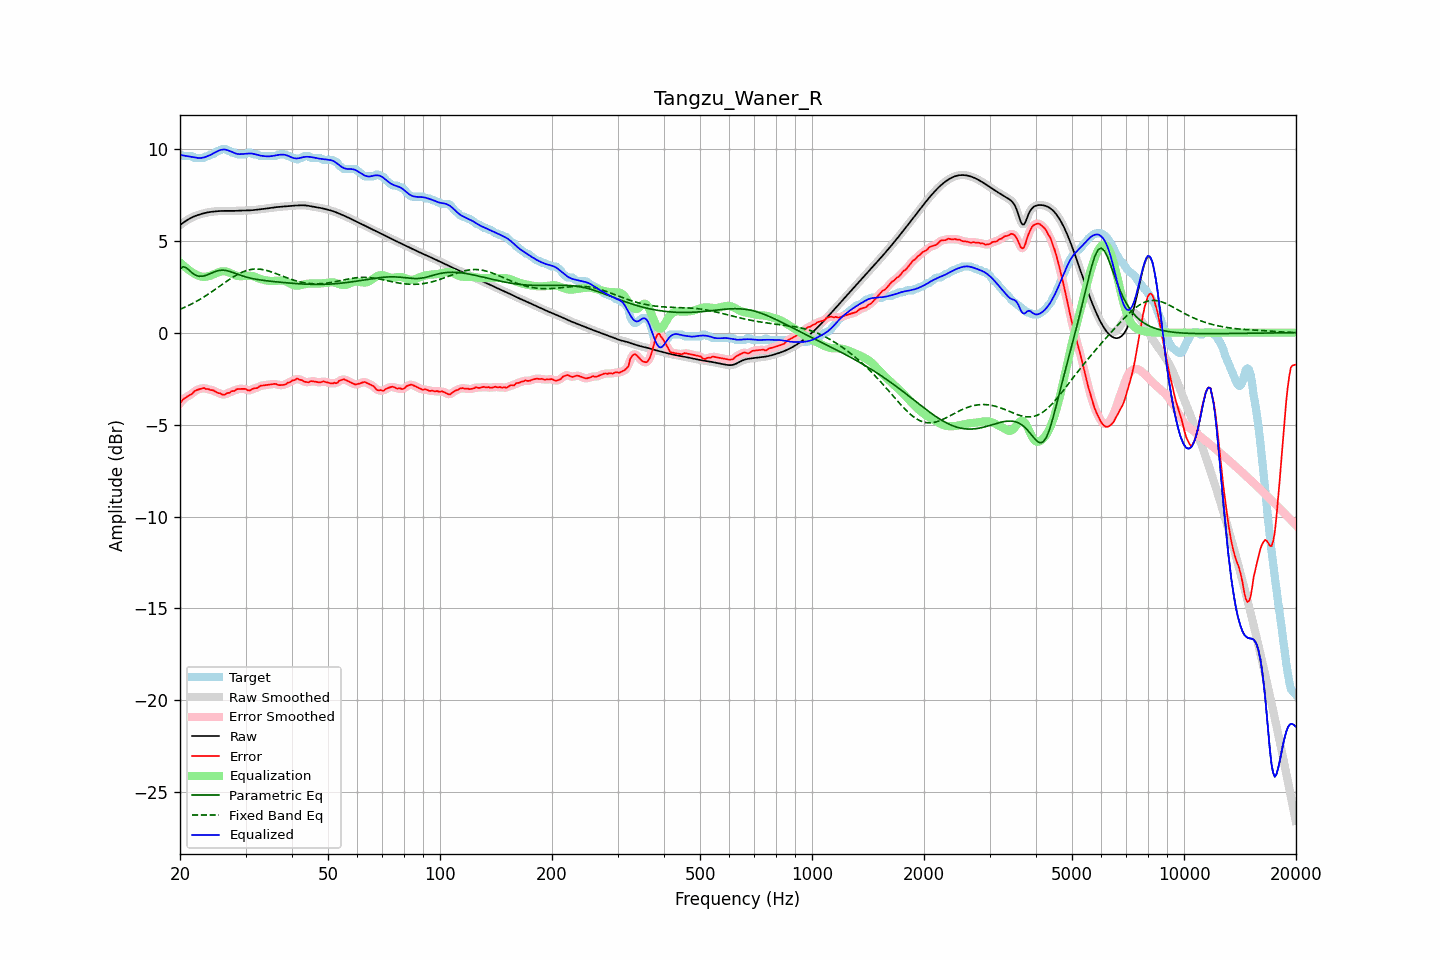

The file beside this chart, header and first rows:
frequency, raw, error, smoothed, error_smoothed, equalization, parametric_eq, fixed_band_eq, equalized_raw, equalized_smoothed, target
20.00, 5.85, -3.85, 5.85, -3.84, 3.82, 3.48, 1.27, 9.67, 9.67, 9.70
20.20, 5.91, -3.73, 5.91, -3.73, 3.74, 3.53, 1.30, 9.65, 9.65, 9.65
20.40, 5.98, -3.62, 5.98, -3.64, 3.66, 3.59, 1.34, 9.63, 9.64, 9.60
20.61, 6.04, -3.56, 6.04, -3.56, 3.58, 3.56, 1.38, 9.62, 9.62, 9.60
20.81, 6.10, -3.50, 6.10, -3.50, 3.51, 3.52, 1.42, 9.60, 9.60, 9.60
21.02, 6.15, -3.45, 6.15, -3.45, 3.44, 3.45, 1.46, 9.59, 9.59, 9.60
21.23, 6.20, -3.40, 6.20, -3.40, 3.38, 3.37, 1.51, 9.58, 9.58, 9.60
21.44, 6.25, -3.35, 6.25, -3.34, 3.32, 3.29, 1.55, 9.56, 9.56, 9.60
21.66, 6.29, -3.29, 6.29, -3.27, 3.26, 3.22, 1.60, 9.55, 9.55, 9.58
21.87, 6.33, -3.18, 6.33, -3.20, 3.21, 3.16, 1.64, 9.53, 9.53, 9.51
22.09, 6.36, -3.14, 6.36, -3.14, 3.16, 3.11, 1.69, 9.52, 9.52, 9.50
22.31, 6.39, -3.11, 6.39, -3.10, 3.11, 3.09, 1.74, 9.50, 9.50, 9.50
22.54, 6.42, -3.08, 6.42, -3.07, 3.08, 3.06, 1.79, 9.50, 9.50, 9.50
22.76, 6.45, -3.05, 6.45, -3.04, 3.05, 3.07, 1.84, 9.50, 9.50, 9.50
22.99, 6.47, -3.02, 6.47, -3.03, 3.04, 3.07, 1.90, 9.51, 9.51, 9.50
23.22, 6.50, -3.01, 6.50, -3.03, 3.04, 3.09, 1.95, 9.53, 9.53, 9.51
23.45, 6.52, -3.07, 6.52, -3.04, 3.04, 3.11, 2.01, 9.56, 9.56, 9.58
23.69, 6.54, -3.06, 6.54, -3.07, 3.06, 3.15, 2.06, 9.59, 9.59, 9.60
23.92, 6.55, -3.08, 6.55, -3.09, 3.08, 3.18, 2.12, 9.63, 9.63, 9.63
24.16, 6.56, -3.12, 6.56, -3.10, 3.10, 3.22, 2.18, 9.67, 9.67, 9.69
24.40, 6.58, -3.12, 6.58, -3.13, 3.14, 3.26, 2.24, 9.71, 9.71, 9.70
24.65, 6.59, -3.15, 6.59, -3.16, 3.17, 3.29, 2.30, 9.76, 9.76, 9.74
24.89, 6.60, -3.20, 6.60, -3.20, 3.21, 3.33, 2.36, 9.81, 9.81, 9.80
25.14, 6.60, -3.26, 6.60, -3.24, 3.25, 3.35, 2.42, 9.85, 9.85, 9.86
25.39, 6.61, -3.29, 6.61, -3.28, 3.28, 3.38, 2.48, 9.90, 9.90, 9.90
25.65, 6.62, -3.30, 6.62, -3.32, 3.31, 3.39, 2.55, 9.93, 9.93, 9.91
25.91, 6.62, -3.36, 6.62, -3.35, 3.33, 3.40, 2.61, 9.95, 9.95, 9.98
26.16, 6.62, -3.38, 6.62, -3.36, 3.34, 3.39, 2.67, 9.96, 9.96, 10.00
26.43, 6.62, -3.37, 6.62, -3.35, 3.33, 3.39, 2.73, 9.96, 9.96, 9.99
26.69, 6.62, -3.30, 6.62, -3.33, 3.32, 3.37, 2.79, 9.94, 9.94, 9.93
26.96, 6.62, -3.28, 6.62, -3.28, 3.29, 3.35, 2.85, 9.91, 9.91, 9.90
27.23, 6.62, -3.27, 6.62, -3.24, 3.25, 3.33, 2.91, 9.87, 9.87, 9.89
27.50, 6.62, -3.18, 6.62, -3.21, 3.22, 3.30, 2.97, 9.83, 9.83, 9.80
27.77, 6.62, -3.18, 6.62, -3.18, 3.18, 3.27, 3.02, 9.80, 9.80, 9.80
28.05, 6.62, -3.16, 6.62, -3.13, 3.14, 3.24, 3.08, 9.76, 9.76, 9.79
28.33, 6.63, -3.09, 6.63, -3.11, 3.11, 3.20, 3.13, 9.73, 9.73, 9.72
28.62, 6.63, -3.07, 6.63, -3.07, 3.08, 3.17, 3.18, 9.71, 9.71, 9.70
28.90, 6.64, -3.06, 6.64, -3.06, 3.07, 3.14, 3.22, 9.71, 9.71, 9.70
29.19, 6.64, -3.06, 6.64, -3.06, 3.07, 3.11, 3.26, 9.71, 9.71, 9.70
29.48, 6.64, -3.06, 6.64, -3.05, 3.07, 3.08, 3.30, 9.71, 9.71, 9.70
29.78, 6.64, -3.06, 6.64, -3.06, 3.08, 3.05, 3.34, 9.72, 9.72, 9.70
30.08, 6.64, -3.07, 6.64, -3.09, 3.09, 3.03, 3.37, 9.73, 9.73, 9.71
30.38, 6.65, -3.13, 6.65, -3.12, 3.09, 3.00, 3.39, 9.74, 9.74, 9.77
30.68, 6.65, -3.15, 6.65, -3.13, 3.10, 2.98, 3.41, 9.75, 9.75, 9.80
30.99, 6.65, -3.13, 6.65, -3.12, 3.09, 2.96, 3.43, 9.74, 9.74, 9.78
31.30, 6.66, -3.06, 6.66, -3.08, 3.08, 2.94, 3.45, 9.73, 9.74, 9.72
31.61, 6.67, -3.03, 6.67, -3.04, 3.05, 2.93, 3.46, 9.72, 9.72, 9.70
31.93, 6.68, -3.02, 6.68, -3.02, 3.02, 2.91, 3.46, 9.70, 9.70, 9.70
32.24, 6.69, -3.01, 6.69, -2.99, 2.99, 2.89, 3.46, 9.67, 9.67, 9.70
32.57, 6.70, -2.95, 6.70, -2.95, 2.95, 2.88, 3.46, 9.65, 9.65, 9.65
32.89, 6.71, -2.89, 6.71, -2.91, 2.92, 2.87, 3.45, 9.63, 9.63, 9.60
33.22, 6.72, -2.88, 6.72, -2.88, 2.90, 2.85, 3.44, 9.61, 9.61, 9.60
33.55, 6.73, -2.87, 6.73, -2.86, 2.87, 2.84, 3.42, 9.60, 9.60, 9.60
33.89, 6.74, -2.86, 6.74, -2.86, 2.85, 2.83, 3.40, 9.59, 9.59, 9.60
34.23, 6.75, -2.85, 6.75, -2.85, 2.84, 2.82, 3.38, 9.59, 9.59, 9.60
34.57, 6.76, -2.84, 6.76, -2.84, 2.82, 2.81, 3.35, 9.58, 9.58, 9.60
34.92, 6.78, -2.82, 6.78, -2.82, 2.81, 2.80, 3.33, 9.59, 9.59, 9.60
35.27, 6.79, -2.81, 6.79, -2.81, 2.81, 2.79, 3.30, 9.60, 9.60, 9.60
35.62, 6.80, -2.80, 6.80, -2.79, 2.81, 2.78, 3.27, 9.62, 9.62, 9.60
35.97, 6.81, -2.78, 6.81, -2.79, 2.82, 2.77, 3.24, 9.63, 9.63, 9.60
... 635 more rows
